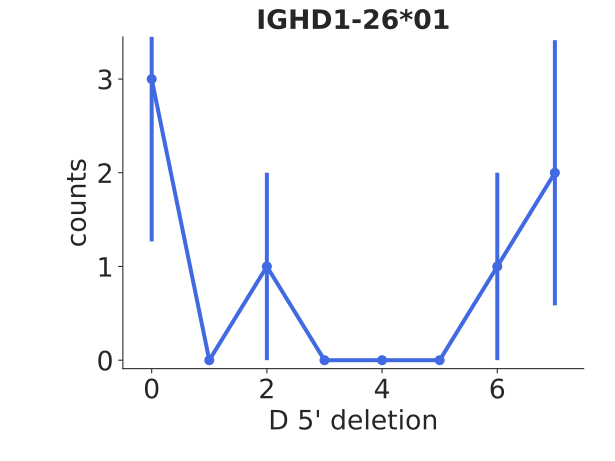

Values plotted in this chart, from the file beside it:
bin_low_edge, contents, binlabel, error
-1.5, 0.0, , 0.0
-0.5, 3.0, , 1.732
0.5, 0.0, , 0.0
1.5, 1.0, , 1.0
2.5, 0.0, , 0.0
3.5, 0.0, , 0.0
4.5, 0.0, , 0.0
5.5, 1.0, , 1.0
6.5, 2.0, , 1.414
7.5, 0.0, , 0.0
